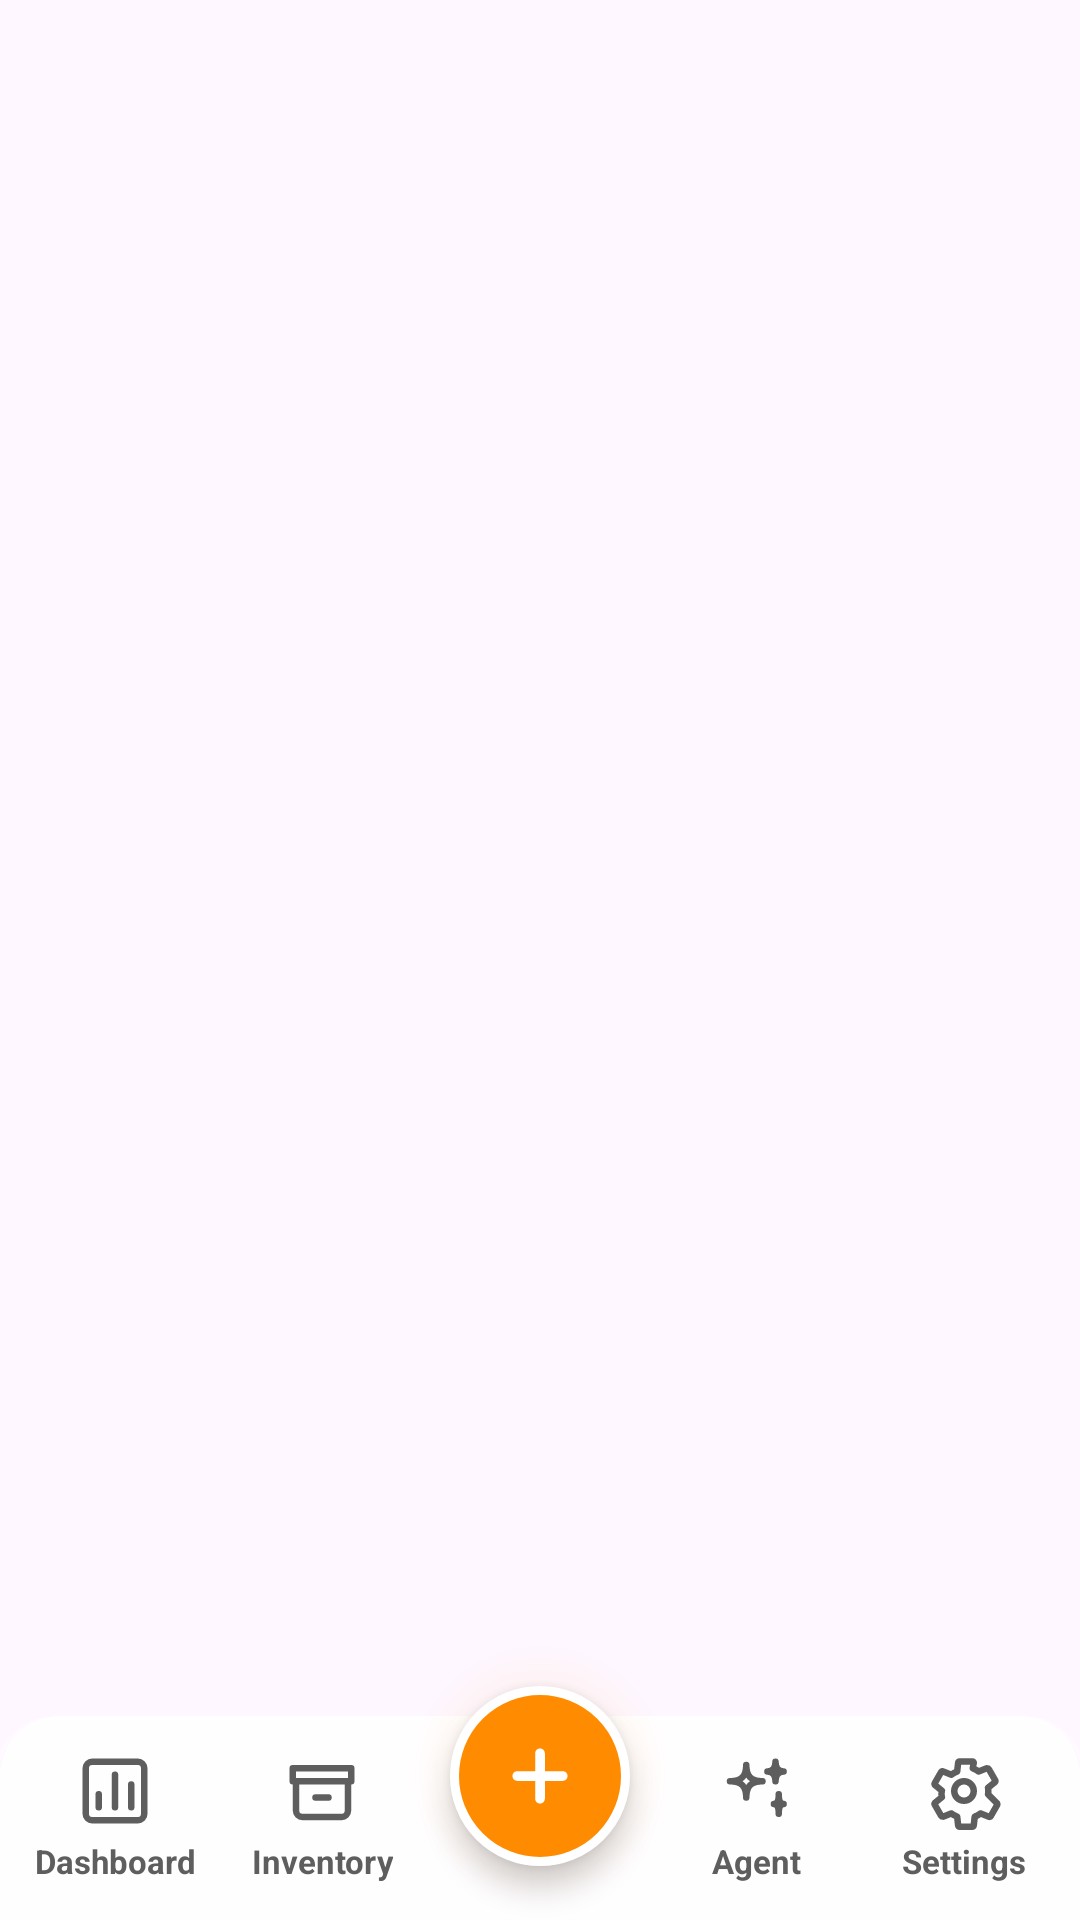

Produce the Android XML layout that renders to this screen, including the resource entries it uses.
<!-- AndroidManifest.xml: application theme Theme.SmartExpApp -->
<!-- res/layout/include_bottom_nav.xml -->
<?xml version="1.0" encoding="utf-8"?>
<FrameLayout xmlns:android="http://schemas.android.com/apk/res/android"
    xmlns:app="http://schemas.android.com/apk/res-auto"
    android:id="@+id/bottomNavigation"
    android:layout_width="match_parent"
    android:layout_height="90dp"
    android:background="@android:color/transparent"
    android:clipChildren="false"
    android:clipToPadding="false">




    
    <LinearLayout
        android:layout_width="match_parent"
        android:layout_height="68dp"
        android:layout_gravity="bottom"
        android:background="@drawable/bg_bottom_nav_bar"
        android:gravity="center"
        android:orientation="horizontal"
        android:clipChildren="false"
        android:clipToPadding="false"
        android:paddingStart="4dp"
        android:paddingEnd="4dp">

        <LinearLayout
            android:id="@+id/nav_stats"
            style="@style/SmartExpAppBottomNavItem">

            <ImageView
                style="@style/SmartExpAppBottomNavIcon"
                android:src="@drawable/ic_nav_stats"
                android:contentDescription="@string/nav_stats_label"
                app:tint="@color/bottom_nav_item" />

            <TextView
                style="@style/SmartExpAppBottomNavLabel"
                android:text="@string/nav_stats_label" />
        </LinearLayout>

        <LinearLayout
            android:id="@+id/nav_inventory"
            style="@style/SmartExpAppBottomNavItem">

            <ImageView
                style="@style/SmartExpAppBottomNavIcon"
                android:src="@drawable/ic_nav_inventory"
                android:contentDescription="@string/nav_inventory_label"
                app:tint="@color/bottom_nav_item" />

            <TextView
                style="@style/SmartExpAppBottomNavLabel"
                android:text="@string/nav_inventory_label" />
        </LinearLayout>

        
        <View
            android:layout_width="0dp"
            android:layout_height="match_parent"
            android:layout_weight="1.2"
            android:visibility="invisible" />

        <LinearLayout
            android:id="@+id/nav_recipes"
            style="@style/SmartExpAppBottomNavItem">

            <ImageView
                style="@style/SmartExpAppBottomNavIcon"
                android:src="@drawable/ic_nav_agent"
                android:contentDescription="@string/nav_agent_label"
                app:tint="@color/bottom_nav_item" />

            <TextView
                style="@style/SmartExpAppBottomNavLabel"
                android:text="@string/nav_agent_label" />
        </LinearLayout>

        <LinearLayout
            android:id="@+id/nav_settings"
            style="@style/SmartExpAppBottomNavItem">

            <ImageView
                style="@style/SmartExpAppBottomNavIcon"
                android:src="@drawable/ic_nav_settings_gear"
                android:contentDescription="@string/nav_settings_label"
                app:tint="@color/bottom_nav_item" />

            <TextView
                style="@style/SmartExpAppBottomNavLabel"
                android:text="@string/nav_settings_label" />
        </LinearLayout>
    </LinearLayout>

    
    <View
        android:layout_width="100dp"
        android:layout_height="100dp"
        android:layout_gravity="bottom|center_horizontal"
        android:layout_marginBottom="-2dp"
        android:background="@drawable/bg_orange_glow_shadow"
        android:alpha="0.95"
        android:clickable="false"
        android:focusable="false" />

    
    <FrameLayout
        android:id="@+id/nav_add"
        android:layout_width="60dp"
        android:layout_height="60dp"
        android:layout_gravity="bottom|center_horizontal"
        android:layout_marginBottom="18dp"
        android:background="@drawable/bg_bottom_nav_add"
        android:clickable="true"
        android:focusable="true"
        android:foreground="?attr/selectableItemBackgroundBorderless"
        android:elevation="6dp">

        <ImageView
            android:layout_width="26dp"
            android:layout_height="26dp"
            android:layout_gravity="center"
            android:src="@drawable/ic_plus"
            android:contentDescription="@string/add_product"
            app:tint="@color/bottom_nav_add_icon" />
    </FrameLayout>
</FrameLayout>
<!-- resources referenced by this layout -->
<resources>
  <color name="bottom_nav_add_icon">#FFFFFF</color>
  <!-- drawable bg_bottom_nav_add (drawable) -->
  <?xml version="1.0" encoding="utf-8"?>
  <shape xmlns:android="http://schemas.android.com/apk/res/android" android:shape="oval">
      <solid android:color="@color/smart_primary_container" />
      <stroke
          android:width="3dp"
          android:color="@color/bottom_nav_add_border" />
  </shape>
  <!-- drawable bg_orange_glow_shadow (drawable) -->
  <?xml version="1.0" encoding="utf-8"?>
  <shape xmlns:android="http://schemas.android.com/apk/res/android" android:shape="oval">
      <gradient
          android:type="radial"
          android:gradientRadius="45dp"
          android:startColor="#22FF8C00"
          android:endColor="#00FF8C00" />
  </shape>
  <!-- drawable ic_plus (drawable) -->
  <?xml version="1.0" encoding="utf-8"?>
  <vector xmlns:android="http://schemas.android.com/apk/res/android"
      android:width="24dp"
      android:height="24dp"
      android:viewportWidth="24"
      android:viewportHeight="24">
      <path
          android:fillColor="@android:color/transparent"
          android:strokeColor="#FFFFFF"
          android:strokeWidth="3"
          android:strokeLineCap="round"
          android:pathData="M12,5v14M5,12h14" />
  </vector>
  <string name="add_product">Add Product</string>
  <string name="nav_agent_label">Agent</string>
  <string name="nav_inventory_label">Inventory</string>
  <string name="nav_settings_label">Settings</string>
  <string name="nav_stats_label">Dashboard</string>
  <style name="SmartExpAppBottomNavIcon">
          <item name="android:layout_width">26dp</item>
          <item name="android:layout_height">26dp</item>
          <item name="android:duplicateParentState">true</item>
      </style>
  <style name="SmartExpAppBottomNavItem">
          <item name="android:layout_width">0dp</item>
          <item name="android:layout_height">match_parent</item>
          <item name="android:layout_weight">1</item>
          <item name="android:layout_marginStart">3dp</item>
          <item name="android:layout_marginEnd">3dp</item>
          <item name="android:background">?attr/selectableItemBackgroundBorderless</item>
          <item name="android:clickable">true</item>
          <item name="android:focusable">true</item>
          <item name="android:gravity">center</item>
          <item name="android:orientation">vertical</item>
          <item name="android:paddingTop">8dp</item>
          <item name="android:paddingBottom">8dp</item>
      </style>
  <style name="SmartExpAppBottomNavLabel">
          <item name="android:layout_width">wrap_content</item>
          <item name="android:layout_height">wrap_content</item>
          <item name="android:layout_marginTop">3dp</item>
          <item name="android:duplicateParentState">true</item>
          <item name="android:fontFamily">sans-serif</item>
          <item name="android:textColor">@color/bottom_nav_item</item>
          <item name="android:textSize">11sp</item>
          <item name="android:textStyle">bold</item>
          <item name="android:gravity">center</item>
      </style>
  <style name="Theme.SmartExpApp" parent="Base.Theme.SmartExpApp" />
  <color name="smart_primary_container">#FF8C00</color>
  <color name="bottom_nav_add_border">#FFFFFF</color>
  <color name="smart_glass_surface_strong">#E6FFFFFF</color>
  <color name="smart_glass_stroke">#4DFFFFFF</color>
  <color name="smart_surface">#FFFFFF</color>
  <color name="smart_on_primary">#FFFFFF</color>
  <color name="smart_secondary">#5F5E5E</color>
  <color name="smart_tertiary">#85CFFF</color>
  <color name="smart_on_tertiary">#001E2E</color>
  <color name="smart_tertiary_container">#004C6C</color>
  <color name="smart_on_surface">#1A1C1C</color>
  <color name="smart_error">#BA1A1A</color>
</resources>
